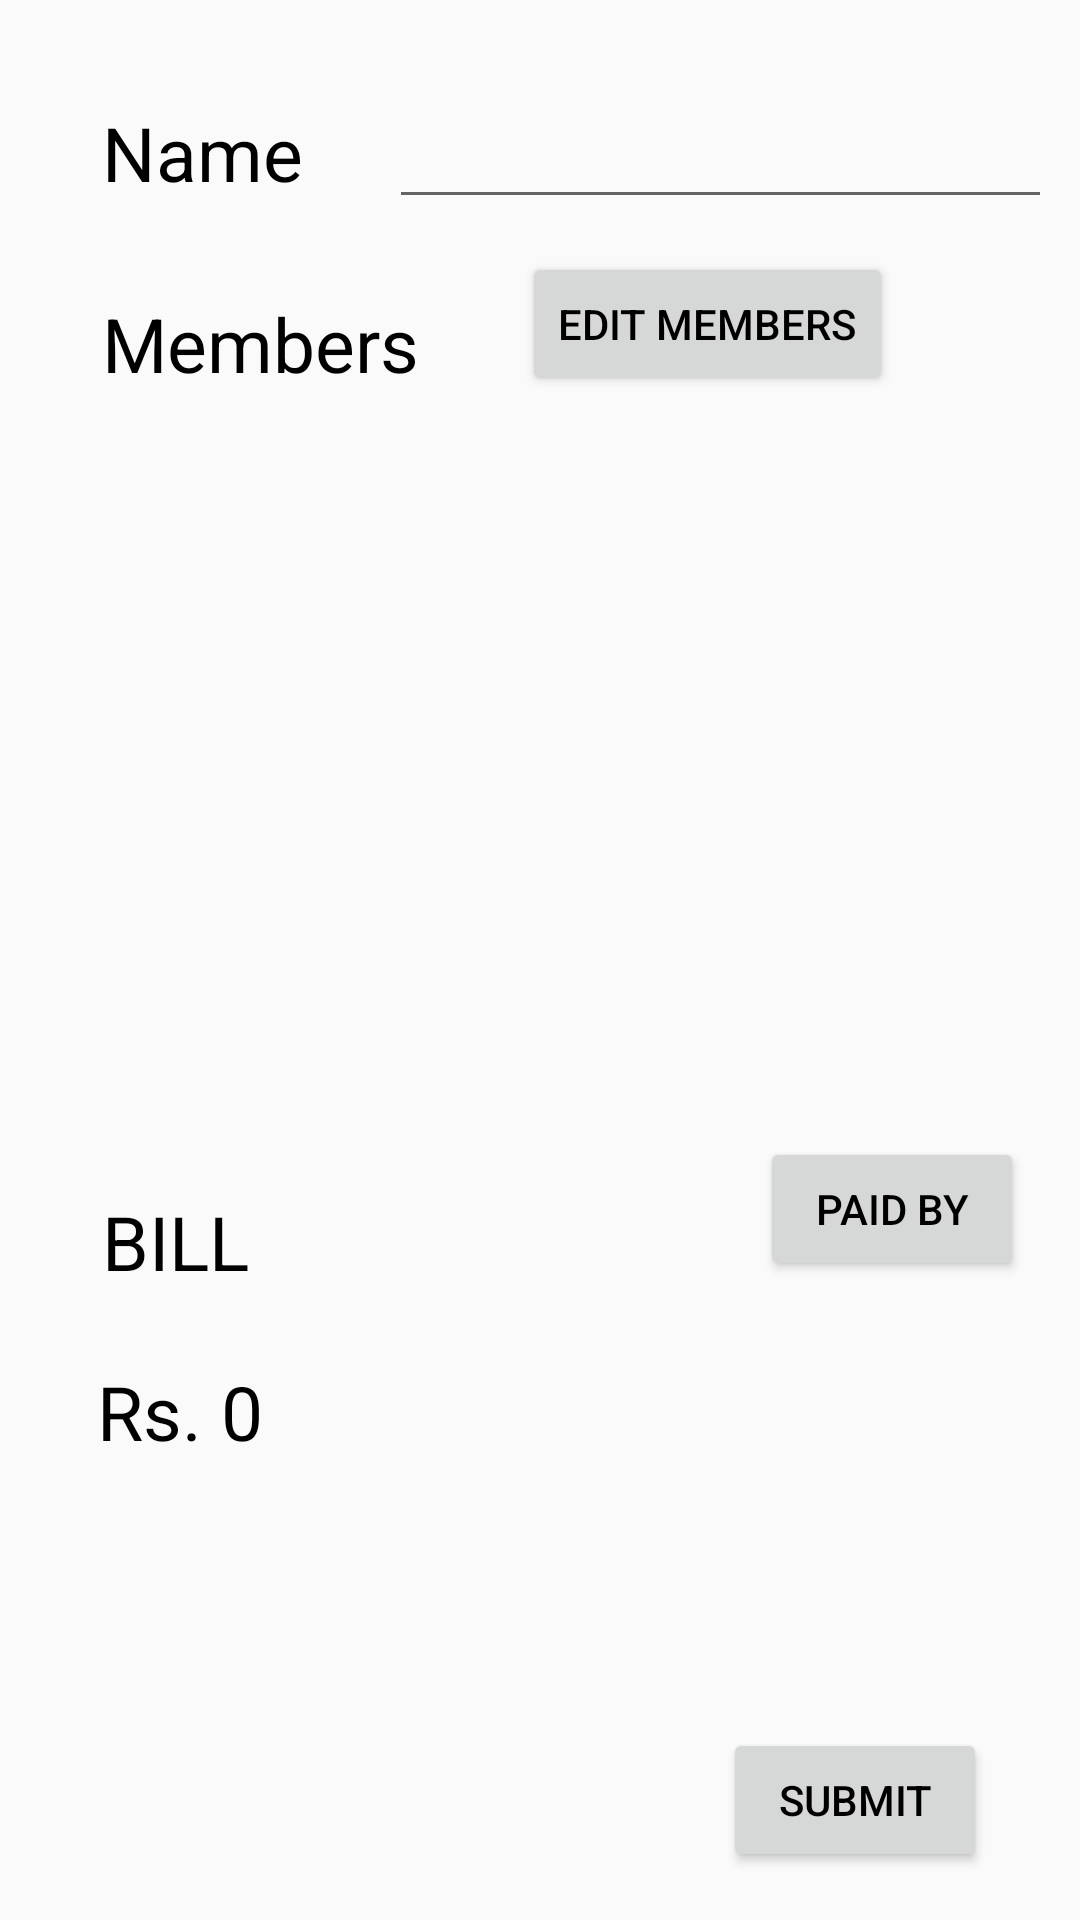

Here is an Android app screen rendered from its layout file. Give the layout XML and the strings, colors and styles it references.
<!-- AndroidManifest.xml: application theme AppTheme -->
<!-- res/layout/activity_addactivity.xml -->
<?xml version="1.0" encoding="utf-8"?>
<android.support.constraint.ConstraintLayout xmlns:android="http://schemas.android.com/apk/res/android"
    xmlns:app="http://schemas.android.com/apk/res-auto"
    xmlns:tools="http://schemas.android.com/tools"
    android:layout_width="match_parent"
    android:layout_height="match_parent"
    tools:context="com.example.hp.easyplans.addactivity"
    tools:layout_editor_absoluteY="81dp"
    tools:layout_editor_absoluteX="0dp">

    <TextView
        android:id="@+id/add_activity_name"
        android:layout_width="wrap_content"
        android:layout_height="wrap_content"
        android:text="@string/name"
        android:textSize="25sp"
        android:layout_marginStart="34dp"
        android:layout_marginLeft="34dp"
        app:layout_constraintLeft_toLeftOf="parent"
        app:layout_constraintTop_toTopOf="parent"
        android:layout_marginTop="34dp" />

    <EditText
        android:id="@+id/add_activity_name_text"
        android:layout_width="221dp"
        android:layout_height="47dp"
        android:ems="10"
        android:inputType="textPersonName"
        android:layout_marginStart="27dp"
        app:layout_constraintLeft_toRightOf="@+id/add_activity_name"
        android:layout_marginLeft="27dp"
        app:layout_constraintTop_toTopOf="parent"
        android:layout_marginTop="26dp"
        android:layout_marginRight="8dp"
        app:layout_constraintRight_toRightOf="parent" />

    <TextView
        android:id="@+id/textView3"
        android:layout_width="wrap_content"
        android:layout_height="wrap_content"
        android:text="@string/members"
        android:textSize="25sp"
        android:layout_marginLeft="0dp"
        app:layout_constraintLeft_toLeftOf="@+id/add_activity_name"
        android:layout_marginTop="30dp"
        app:layout_constraintTop_toBottomOf="@+id/add_activity_name" />

    <Button
        android:id="@+id/button2"
        android:layout_width="wrap_content"
        android:layout_height="wrap_content"
        android:text="@string/edit_Members"
        android:onClick="editmembersclicked"
        app:layout_constraintLeft_toRightOf="@+id/textView3"
        android:layout_marginLeft="22dp"
        android:layout_marginTop="11dp"
        app:layout_constraintTop_toBottomOf="@+id/add_activity_name_text"
        android:layout_marginRight="8dp"
        app:layout_constraintRight_toRightOf="parent"
        app:layout_constraintHorizontal_bias="0.184" />

    <Button
        android:id="@+id/textView4"
        android:layout_width="wrap_content"
        android:layout_height="wrap_content"
        android:text="@string/paid_by"
        android:onClick="paidbyclicked"
        android:layout_marginTop="15dp"
        app:layout_constraintTop_toBottomOf="@+id/add_activity_member_list"
        app:layout_constraintLeft_toRightOf="@+id/add_activity_bill_amount"
        android:layout_marginLeft="49dp" />

    <Button
        android:id="@+id/button3"
        android:layout_width="wrap_content"
        android:layout_height="wrap_content"
        android:text="@string/submit"
        android:onClick="submitclicked"
        android:layout_marginRight="8dp"
        app:layout_constraintRight_toRightOf="parent"
        app:layout_constraintBottom_toBottomOf="parent"
        android:layout_marginBottom="16dp"
        app:layout_constraintLeft_toRightOf="@+id/add_activity_bill_amount"
        android:layout_marginLeft="8dp"
        app:layout_constraintHorizontal_bias="0.554" />

    <TextView
        android:id="@+id/textView5"
        android:layout_width="wrap_content"
        android:layout_height="wrap_content"
        android:text="@string/bill"
        android:textSize="25sp"
        app:layout_constraintLeft_toLeftOf="@+id/add_activity_name"
        android:layout_marginLeft="0dp"
        android:layout_marginRight="8dp"
        app:layout_constraintRight_toRightOf="parent"
        app:layout_constraintHorizontal_bias="0.0"
        android:layout_marginTop="33dp"
        app:layout_constraintTop_toBottomOf="@+id/add_activity_member_list" />

    <TextView
        android:id="@+id/add_activity_bill_amount"
        android:layout_width="172dp"
        android:layout_height="62dp"
        android:ems="10"
        android:inputType="number"
        android:layout_marginRight="262dp"
        app:layout_constraintRight_toRightOf="parent"
        android:text="Rs. 0"
        android:gravity="center_vertical"
        android:textSize="25sp"
        android:layout_marginLeft="8dp"
        app:layout_constraintLeft_toLeftOf="@+id/textView5"
        app:layout_constraintHorizontal_bias="0.086"
        android:layout_marginTop="9dp"
        app:layout_constraintTop_toBottomOf="@+id/textView5" />

    <ListView
        android:id="@+id/add_activity_member_list"
        android:layout_width="0dp"
        android:layout_height="224dp"
        app:layout_constraintLeft_toLeftOf="parent"
        app:layout_constraintRight_toRightOf="parent"
        app:layout_constraintTop_toBottomOf="@+id/button2"
        android:layout_marginLeft="8dp"
        app:layout_constraintHorizontal_bias="0.0"
        android:layout_marginTop="8dp"
        android:layout_marginRight="8dp"></ListView>

</android.support.constraint.ConstraintLayout>
<!-- resources referenced by this layout -->
<resources>
  <string name="bill">BILL</string>
  <string name="edit_Members">Edit Members</string>
  <string name="members">Members</string>
  <string name="name">Name</string>
  <string name="paid_by">Paid By</string>
  <string name="submit">Submit</string>
  <style name="AppTheme" parent="Theme.AppCompat.Light.DarkActionBar">
          <item name="colorPrimary">@color/colorPrimary</item>
          <item name="colorPrimaryDark">@color/colorPrimaryDark</item>
          <item name="colorAccent">@color/colorAccent</item>
          <item name="android:textColor">@color/text</item>
  
      </style>
  <color name="colorPrimary">#FFE1051B</color>
  <color name="colorPrimaryDark">#a70515</color>
  <color name="colorAccent">#ff000000</color>
  <color name="text">#ff000000</color>
</resources>
